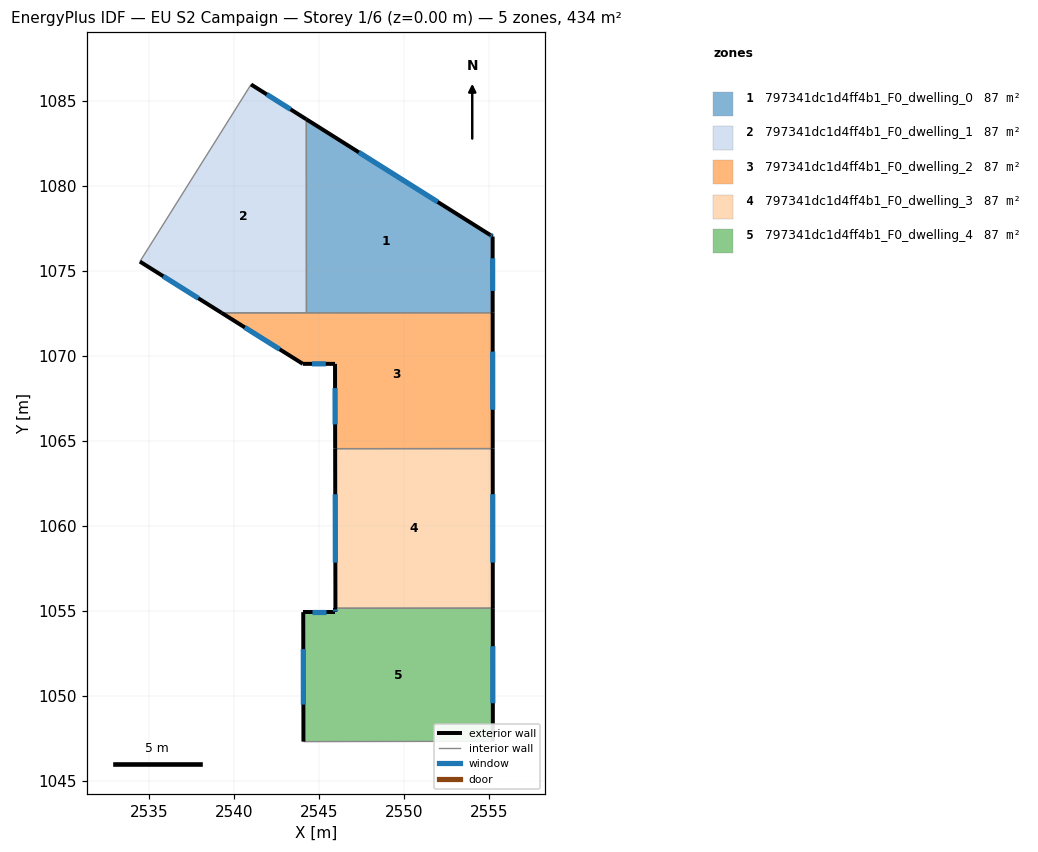
=== STOREY PLAN SPEC (per zone: floor XY polygon, exterior-wall plan segments, windows/doors) ===
zone 1: 797341dc1d4ff4b1_F0_dwelling_0  (86.9 m²)
  floor: (2555.06, 1077.10) (2555.20, 1077.01) (2555.21, 1072.53) (2544.26, 1072.52) (2544.25, 1083.90)
  exterior wall: (2555.06, 1077.10) – (2544.25, 1083.90)  [12.8 m]
    window: (2551.97, 1079.04) – (2547.34, 1081.96)  [7.0 m²]
  exterior wall: (2555.20, 1077.01) – (2555.06, 1077.10)  [0.2 m]
    window: (2555.16, 1077.04) – (2555.10, 1077.08)  [0.1 m²]
  exterior wall: (2555.21, 1072.53) – (2555.20, 1077.01)  [4.5 m]
    window: (2555.21, 1073.81) – (2555.20, 1075.73)  [2.5 m²]
  interior walls: 2
zone 2: 797341dc1d4ff4b1_F0_dwelling_1  (86.9 m²)
  floor: (2544.25, 1083.90) (2544.26, 1072.52) (2539.27, 1072.52) (2534.46, 1075.54) (2541.00, 1085.95)
  exterior wall: (2544.25, 1083.90) – (2541.00, 1085.95)  [3.8 m]
    window: (2543.32, 1084.49) – (2541.93, 1085.36)  [2.1 m²]
  exterior wall: (2534.46, 1075.54) – (2539.27, 1072.52)  [5.7 m]
    window: (2535.84, 1074.67) – (2537.90, 1073.38)  [3.1 m²]
  interior walls: 3
zone 3: 797341dc1d4ff4b1_F0_dwelling_2  (86.9 m²)
  floor: (2555.21, 1072.53) (2555.21, 1064.54) (2545.95, 1064.54) (2545.94, 1069.52) (2544.04, 1069.52) (2539.27, 1072.52)
  exterior wall: (2544.04, 1069.52) – (2545.94, 1069.52)  [1.9 m]
    window: (2544.58, 1069.52) – (2545.40, 1069.52)  [1.0 m²]
  exterior wall: (2539.27, 1072.52) – (2544.04, 1069.52)  [5.6 m]
    window: (2540.63, 1071.66) – (2542.68, 1070.38)  [3.1 m²]
  exterior wall: (2555.21, 1064.54) – (2555.21, 1072.53)  [8.0 m]
    window: (2555.21, 1066.82) – (2555.21, 1070.24)  [4.4 m²]
  exterior wall: (2545.94, 1069.52) – (2545.95, 1064.54)  [5.0 m]
    window: (2545.94, 1068.10) – (2545.94, 1065.96)  [2.7 m²]
  interior walls: 3
zone 4: 797341dc1d4ff4b1_F0_dwelling_3  (86.9 m²)
  floor: (2555.21, 1064.54) (2555.21, 1055.16) (2545.96, 1055.15) (2545.95, 1064.54)
  exterior wall: (2555.21, 1055.16) – (2555.21, 1064.54)  [9.4 m]
    window: (2555.21, 1057.84) – (2555.21, 1061.86)  [5.2 m²]
  exterior wall: (2545.95, 1064.54) – (2545.96, 1055.15)  [9.4 m]
    window: (2545.95, 1061.85) – (2545.96, 1057.83)  [5.2 m²]
  interior walls: 2
zone 5: 797341dc1d4ff4b1_F0_dwelling_4  (86.9 m²)
  floor: (2555.21, 1055.16) (2555.22, 1047.33) (2544.08, 1047.31) (2544.07, 1054.92) (2545.96, 1054.92) (2545.96, 1055.15)
  exterior wall: (2545.96, 1054.92) – (2544.07, 1054.92)  [1.9 m]
    window: (2545.42, 1054.92) – (2544.61, 1054.92)  [1.0 m²]
  exterior wall: (2545.96, 1055.15) – (2545.96, 1054.92)  [0.2 m]
    window: (2545.96, 1055.09) – (2545.96, 1054.99)  [0.1 m²]
  exterior wall: (2555.22, 1047.33) – (2555.21, 1055.16)  [7.8 m]
    window: (2555.22, 1049.57) – (2555.21, 1052.92)  [4.3 m²]
  exterior wall: (2544.07, 1054.92) – (2544.08, 1047.31)  [7.6 m]
    window: (2544.07, 1052.75) – (2544.08, 1049.49)  [4.2 m²]
  interior walls: 2

=== DERIVED (storey summary) ===
Building: EU S2 Campaign
Storey: 1 of 6  (floor level z = 0.00 m)
Storey gross floor area: 434.3 m²
Zones on this storey: 5
  - 797341dc1d4ff4b1_F0_dwelling_0: floor 86.9 m²; exterior wall 17.4 m (52.3 m²); 3 window(s) 9.6 m²; WWR 18.4%
  - 797341dc1d4ff4b1_F0_dwelling_1: floor 86.9 m²; exterior wall 9.5 m (28.5 m²); 2 window(s) 5.2 m²; WWR 18.4%
  - 797341dc1d4ff4b1_F0_dwelling_2: floor 86.9 m²; exterior wall 20.5 m (61.5 m²); 4 window(s) 11.3 m²; WWR 18.4%
  - 797341dc1d4ff4b1_F0_dwelling_3: floor 86.9 m²; exterior wall 18.8 m (56.3 m²); 2 window(s) 10.3 m²; WWR 18.4%
  - 797341dc1d4ff4b1_F0_dwelling_4: floor 86.9 m²; exterior wall 17.6 m (52.7 m²); 4 window(s) 9.7 m²; WWR 18.4%
Zone adjacency (shared interzone walls):
  - 797341dc1d4ff4b1_F0_dwelling_0 ↔ 797341dc1d4ff4b1_F0_dwelling_1
  - 797341dc1d4ff4b1_F0_dwelling_0 ↔ 797341dc1d4ff4b1_F0_dwelling_2
  - 797341dc1d4ff4b1_F0_dwelling_1 ↔ 797341dc1d4ff4b1_F0_dwelling_2
  - 797341dc1d4ff4b1_F0_dwelling_2 ↔ 797341dc1d4ff4b1_F0_dwelling_3
  - 797341dc1d4ff4b1_F0_dwelling_3 ↔ 797341dc1d4ff4b1_F0_dwelling_4